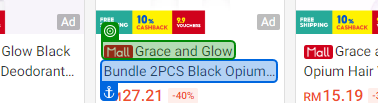
Workflow: wooohoooooo

Step 1: get-text from 'Bundle 2PCS Black Opium…'
